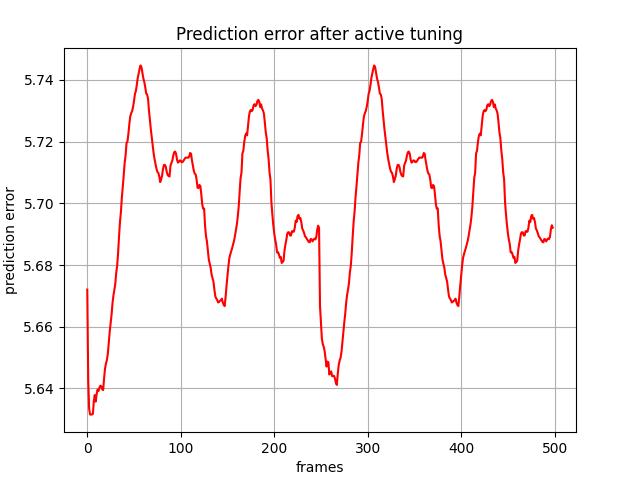

Source data for this figure (header and first rows):
, 0
0, tensor(5.67204714, device='cuda:0')
1, tensor(5.64279652, device='cuda:0')
2, tensor(5.63348627, device='cuda:0')
3, tensor(5.63155746, device='cuda:0')
4, tensor(5.63157558, device='cuda:0')
5, tensor(5.63156462, device='cuda:0')
6, tensor(5.63176250, device='cuda:0')
7, tensor(5.63583708, device='cuda:0')
8, tensor(5.63785219, device='cuda:0')
9, tensor(5.63575554, device='cuda:0')
10, tensor(5.63811636, device='cuda:0')
11, tensor(5.63966179, device='cuda:0')
12, tensor(5.63919115, device='cuda:0')
13, tensor(5.64019918, device='cuda:0')
14, tensor(5.64092779, device='cuda:0')
15, tensor(5.64069414, device='cuda:0')
16, tensor(5.63975763, device='cuda:0')
17, tensor(5.63947010, device='cuda:0')
18, tensor(5.64333963, device='cuda:0')
19, tensor(5.64645147, device='cuda:0')
20, tensor(5.64810562, device='cuda:0')
21, tensor(5.64924431, device='cuda:0')
22, tensor(5.65130043, device='cuda:0')
23, tensor(5.65473318, device='cuda:0')
24, tensor(5.65838432, device='cuda:0')
25, tensor(5.66116142, device='cuda:0')
26, tensor(5.66399097, device='cuda:0')
27, tensor(5.66762924, device='cuda:0')
28, tensor(5.67019367, device='cuda:0')
29, tensor(5.67190695, device='cuda:0')
30, tensor(5.67406273, device='cuda:0')
31, tensor(5.67761230, device='cuda:0')
32, tensor(5.67981243, device='cuda:0')
33, tensor(5.68401861, device='cuda:0')
34, tensor(5.68936396, device='cuda:0')
35, tensor(5.69402838, device='cuda:0')
36, tensor(5.69718170, device='cuda:0')
37, tensor(5.70196056, device='cuda:0')
38, tensor(5.70535421, device='cuda:0')
39, tensor(5.70937967, device='cuda:0')
40, tensor(5.71306038, device='cuda:0')
41, tensor(5.71559238, device='cuda:0')
42, tensor(5.71954298, device='cuda:0')
43, tensor(5.72003460, device='cuda:0')
44, tensor(5.72256899, device='cuda:0')
45, tensor(5.72564936, device='cuda:0')
46, tensor(5.72820854, device='cuda:0')
47, tensor(5.72919798, device='cuda:0')
48, tensor(5.72993469, device='cuda:0')
49, tensor(5.73127174, device='cuda:0')
50, tensor(5.73314762, device='cuda:0')
51, tensor(5.73544884, device='cuda:0')
52, tensor(5.73644686, device='cuda:0')
53, tensor(5.73836279, device='cuda:0')
54, tensor(5.74067259, device='cuda:0')
55, tensor(5.74209261, device='cuda:0')
56, tensor(5.74360895, device='cuda:0')
57, tensor(5.74468851, device='cuda:0')
58, tensor(5.74408674, device='cuda:0')
59, tensor(5.74224043, device='cuda:0')
... 439 more rows
